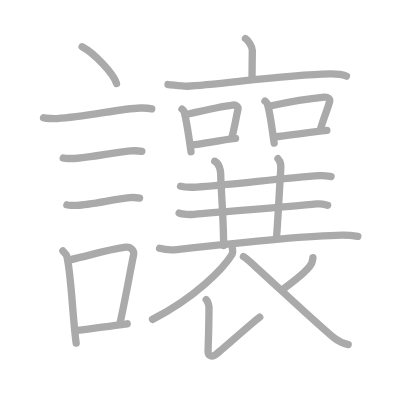
t = 0.00 s
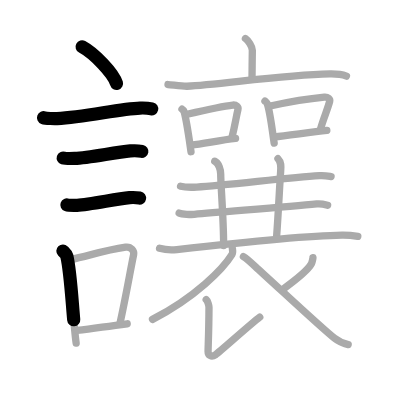
t = 4.75 s
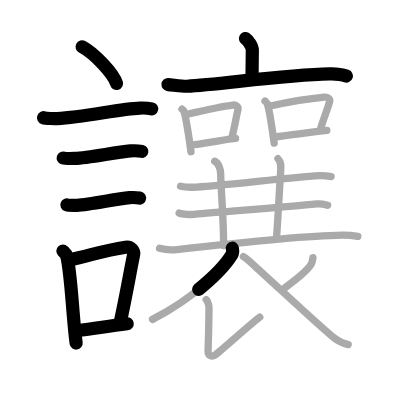
t = 9.50 s
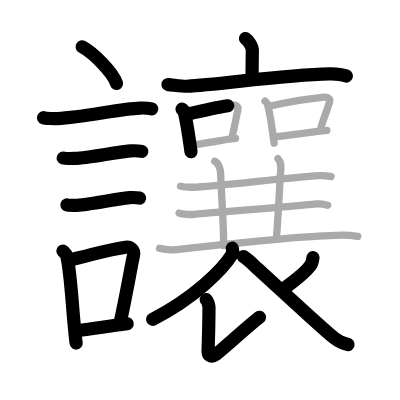
t = 14.50 s
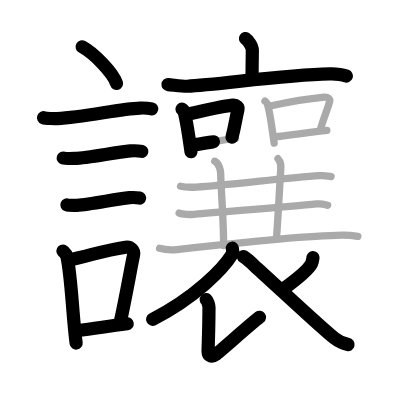
t = 15.50 s
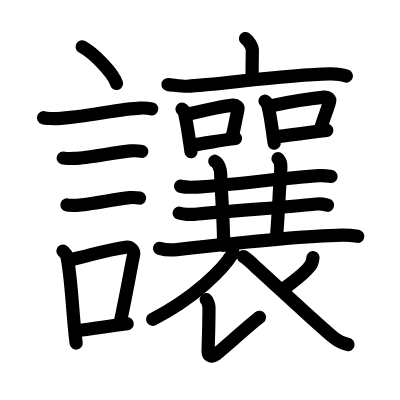
t = 24.00 s

The animated SVG that drew these frames (rendered in a browser with its animation timeline set to each time). Animation: 24 SMIL elements (animate=24); one cycle of 24.00 s.

<?xml version="1.0" standalone="no"?>
<!DOCTYPE svg PUBLIC "-//W3C//DTD SVG 1.1//EN"   "http://www.w3.org/Graphics/SVG/1.1/DTD/svg11.dtd">
<svg width="400px" height="400px"  version="1.1" xmlns="http://www.w3.org/2000/svg">
  <defs>
    <marker id="Triangle" viewBox="0 0 10 10" refX="0" refY="5" markerUnits="strokeWidth" markerWidth="3" style="stroke-opacity:0%;fill:#aaaaaa;" markerHeight="2" orient="auto">
      <path d="M 0 0 L 10 5 L 0 10 z" />
    </marker>
    
    <marker id="Arrow" viewBox="0 0 10 10" refX="5" refY="5" markerUnits="strokeWidth" markerWidth="1.8" style="stroke-opacity:0%;fill:#770000;" markerHeight="2" orient="auto">
      <path d="M 0 4 L 6 4 L 4 1 L 10 5 L 4 9 L 6 6 L 0 6 z" />
        <circle cx="5" cy="5" r="5" />
      </marker>
    
    <marker id="TriangleRed" viewBox="0 0 10 10" refX="0" refY="5" markerUnits="strokeWidth" markerWidth="3" style="stroke-opacity:0%;fill:#CC0000;" markerHeight="2" orient="auto">
      <path d="M 0 0 L 10 5 L 0 10 z" />
    </marker>
    
    <marker id="ArrowRed" viewBox="0 0 10 10" refX="5" refY="5" markerUnits="strokeWidth" markerWidth="1.8" style="stroke-opacity:0%;fill:#CC0000;" markerHeight="2" orient="auto">
      <path d="M 0 4 L 6 4 L 4 1 L 10 5 L 4 9 L 6 6 L 0 6 z" />
        <circle cx="5" cy="5" r="5" />
      </marker>
    
  </defs>
  
  <path style="fill:#ffffff; fill-opacity:100%; fill-rule:evenodd; stroke-width:0;" d="M 0 0 L 400px 0 L 400px 400px L 0 400px L 0 0" />

  <g transform="scale(3.6697247706422 3.6697247706422)">
<path style="fill:none; fill-opacity:0%; fill-rule:evenodd; stroke:#aaaaaa; stroke-opacity:100%; stroke-width: 1.5pt; stroke-linejoin:round; stroke-linecap:round;" d="M22.38 12.75c3.31 1.77 8.54 7.25 9.37 10"></path>
<path style="fill:none; fill-opacity:0%; fill-rule:evenodd; stroke:#aaaaaa; stroke-opacity:100%; stroke-width: 1.5pt; stroke-linejoin:round; stroke-linecap:round;" d="M11.87 32.08c0.63 0.23 3.04 0.27 3.67 0.23c7.8-0.42 16.97-2.67 22.64-2.87c1.05-0.04 2.64 0.11 3.16 0.23"></path>
<path style="fill:none; fill-opacity:0%; fill-rule:evenodd; stroke:#aaaaaa; stroke-opacity:100%; stroke-width: 1.5pt; stroke-linejoin:round; stroke-linecap:round;" d="M17.23 43.06c0.38 0.12 2.71 0.13 3.1 0.12c3.97-0.14 10.92-1.68 15.21-2.05c0.63-0.05 2.79 0.06 3.11 0.12"></path>
<path style="fill:none; fill-opacity:0%; fill-rule:evenodd; stroke:#aaaaaa; stroke-opacity:100%; stroke-width: 1.5pt; stroke-linejoin:round; stroke-linecap:round;" d="M18.23 55.83c0.34 0.12 2.42 0.13 2.77 0.12c3.55-0.13 10.25-1.7 14.31-2.09c0.56-0.05 2.44 0.06 2.72 0.11"></path>
<path style="fill:none; fill-opacity:0%; fill-rule:evenodd; stroke:#aaaaaa; stroke-opacity:100%; stroke-width: 1.5pt; stroke-linejoin:round; stroke-linecap:round;" d="M17.14 68.4c0.43 0.45 0.93 0.81 1.07 1.4c1.23 5.19 1.54 16.2 2.54 23.7"></path>
<path style="fill:none; fill-opacity:0%; fill-rule:evenodd; stroke:#aaaaaa; stroke-opacity:100%; stroke-width: 1.5pt; stroke-linejoin:round; stroke-linecap:round;" d="M18.81 70.87c6.19-1.37 9.48-2.6 15.42-3.5c1.49-0.22 2.39 1.04 2.18 2.06c-0.89 4.25-2.16 11.72-3.74 18.78"></path>
<path style="fill:none; fill-opacity:0%; fill-rule:evenodd; stroke:#aaaaaa; stroke-opacity:100%; stroke-width: 1.5pt; stroke-linejoin:round; stroke-linecap:round;" d="M20.97 90.05c4.8-0.54 7.1-0.97 13.69-1.81"></path>
<path style="fill:none; fill-opacity:0%; fill-rule:evenodd; stroke:#aaaaaa; stroke-opacity:100%; stroke-width: 1.5pt; stroke-linejoin:round; stroke-linecap:round;" d="M66.88 10.5c0.71 0.47 1.88 2.13 1.88 3.22c0 1.81-0.09 5.81-0.09 7.8"></path>
<path style="fill:none; fill-opacity:0%; fill-rule:evenodd; stroke:#aaaaaa; stroke-opacity:100%; stroke-width: 1.5pt; stroke-linejoin:round; stroke-linecap:round;" d="M45.78 23.04c1.22 0.09 4 0.51 5.19 0.46c8.53-0.36 25.88-3.1 38.9-3.35c2.01-0.04 3.04 0.04 4.54 0.59"></path>
<path style="fill:none; fill-opacity:0%; fill-rule:evenodd; stroke:#aaaaaa; stroke-opacity:100%; stroke-width: 1.5pt; stroke-linejoin:round; stroke-linecap:round;" d="M63.31 67.64c0.06 0.44 0.24 1.16-0.12 1.75c-2.34 3.8-9.94 11.64-21.63 17.64"></path>
<path style="fill:none; fill-opacity:0%; fill-rule:evenodd; stroke:#aaaaaa; stroke-opacity:100%; stroke-width: 1.5pt; stroke-linejoin:round; stroke-linecap:round;" d="M56.19 81.65c0.36 0.29 0.76 1.58 0.76 2.08c-0.02 6.4-0.25 10.93-0.25 12.02c0 1.08 0.9 1.7 2.04 0.89s9.6-8.39 12.04-10.23"></path>
<path style="fill:none; fill-opacity:0%; fill-rule:evenodd; stroke:#aaaaaa; stroke-opacity:100%; stroke-width: 1.5pt; stroke-linejoin:round; stroke-linecap:round;" d="M85.28 70.2c0.02 0.21-0.27 1.42-0.42 1.7c-0.92 1.7-3.28 3.71-7.99 7.1"></path>
<path style="fill:none; fill-opacity:0%; fill-rule:evenodd; stroke:#aaaaaa; stroke-opacity:100%; stroke-width: 1.5pt; stroke-linejoin:round; stroke-linecap:round;" d="M66.33 69.91c1.26 0.73 3.28 2.8 3.63 3.11c5.15 4.62 17.69 16.4 21.17 19.12c1.31 1.03 2.43 1.47 3.75 1.76"></path>
<path style="fill:none; fill-opacity:0%; fill-rule:evenodd; stroke:#aaaaaa; stroke-opacity:100%; stroke-width: 1.5pt; stroke-linejoin:round; stroke-linecap:round;" d="M49.6 29.74c0.23 0.21 0.48 0.37 0.56 0.64c0.75 2.73 1.35 7.26 1.89 10.96"></path>
<path style="fill:none; fill-opacity:0%; fill-rule:evenodd; stroke:#aaaaaa; stroke-opacity:100%; stroke-width: 1.5pt; stroke-linejoin:round; stroke-linecap:round;" d="M51 31.14c4.62-1.08 9.8-2.24 12.44-2.51c0.97-0.1 1.55 0.59 1.41 1.17c-0.57 2.41-0.79 4.3-1.64 7.63"></path>
<path style="fill:none; fill-opacity:0%; fill-rule:evenodd; stroke:#aaaaaa; stroke-opacity:100%; stroke-width: 1.5pt; stroke-linejoin:round; stroke-linecap:round;" d="M52.15 39.54c3.11-0.31 7.77-1.33 12.04-1.81"></path>
<path style="fill:none; fill-opacity:0%; fill-rule:evenodd; stroke:#aaaaaa; stroke-opacity:100%; stroke-width: 1.5pt; stroke-linejoin:round; stroke-linecap:round;" d="M72.21 27.56c0.23 0.2 0.47 0.36 0.57 0.61c0.8 1.95 1.38 7.33 1.93 10.84"></path>
<path style="fill:none; fill-opacity:0%; fill-rule:evenodd; stroke:#aaaaaa; stroke-opacity:100%; stroke-width: 1.5pt; stroke-linejoin:round; stroke-linecap:round;" d="M73.65 28.88c4.73-1.02 12.02-2.14 14.74-2.4c0.99-0.09 1.59 0.56 1.45 1.11c-0.59 2.28-1.66 4.52-2.53 7.67"></path>
<path style="fill:none; fill-opacity:0%; fill-rule:evenodd; stroke:#aaaaaa; stroke-opacity:100%; stroke-width: 1.5pt; stroke-linejoin:round; stroke-linecap:round;" d="M74.82 37.29c3.18-0.29 9.87-1.3 14.24-1.75"></path>
<path style="fill:none; fill-opacity:0%; fill-rule:evenodd; stroke:#aaaaaa; stroke-opacity:100%; stroke-width: 1.5pt; stroke-linejoin:round; stroke-linecap:round;" d="M49.2 50.75c0.91 0.23 3.52 0.28 4.42 0.23c8.25-0.44 24.56-2.6 33.43-3.11c1.5-0.09 2.41 0.11 3.17 0.23"></path>
<path style="fill:none; fill-opacity:0%; fill-rule:evenodd; stroke:#aaaaaa; stroke-opacity:100%; stroke-width: 1.5pt; stroke-linejoin:round; stroke-linecap:round;" d="M58.52 43.94c1.11 0.46 1.62 2.5 1.62 3.46c0 3.1 0.8 12.1 0.8 19.51"></path>
<path style="fill:none; fill-opacity:0%; fill-rule:evenodd; stroke:#aaaaaa; stroke-opacity:100%; stroke-width: 1.5pt; stroke-linejoin:round; stroke-linecap:round;" d="M75.75 43.25c0.9 0.91 0.83 2 0.73 3.42c-0.39 5.58-0.58 10.83-1.12 17.96"></path>
<path style="fill:none; fill-opacity:0%; fill-rule:evenodd; stroke:#aaaaaa; stroke-opacity:100%; stroke-width: 1.5pt; stroke-linejoin:round; stroke-linecap:round;" d="M48.82 58.05c0.84 0.36 3.27 0.44 4.12 0.36c7.68-0.7 25.13-2.02 33.38-2.83c1.4-0.14 2.24 0.17 2.95 0.35"></path>
<path style="fill:none; fill-opacity:0%; fill-rule:evenodd; stroke:#aaaaaa; stroke-opacity:100%; stroke-width: 1.5pt; stroke-linejoin:round; stroke-linecap:round;" d="M43.48 67.67c1.23 0.35 3.48 0.49 4.71 0.35c11.24-1.27 33.74-3.77 45.01-3.95c2.04-0.03 3.28 0.17 4.3 0.34"></path>

<path style="fill:none; fill-opacity:0%; fill-rule:evenodd; stroke:#000000; stroke-opacity:100%; stroke-width: 2.7pt; stroke-linejoin:round; stroke-linecap:round;" d="M22.38 12.75c3.31 1.77 8.54 7.25 9.37 10" pathLength="100" stroke-dashoffset="100" stroke-dasharray="100 105"><animate id="dashAnim1" attributeName="stroke-dashoffset" from="100" to="0" dur="1s" calcMode="linear" fill="freeze"/></path>
<path style="fill:none; fill-opacity:0%; fill-rule:evenodd; stroke:#000000; stroke-opacity:100%; stroke-width: 2.7pt; stroke-linejoin:round; stroke-linecap:round;" d="M11.87 32.08c0.63 0.23 3.04 0.27 3.67 0.23c7.8-0.42 16.97-2.67 22.64-2.87c1.05-0.04 2.64 0.11 3.16 0.23" pathLength="100" stroke-dashoffset="100" stroke-dasharray="100 105"><animate id="dashAnim2" attributeName="stroke-dashoffset" from="100" to="0" dur="1s" calcMode="linear" begin="dashAnim1.end" fill="freeze"/></path>
<path style="fill:none; fill-opacity:0%; fill-rule:evenodd; stroke:#000000; stroke-opacity:100%; stroke-width: 2.7pt; stroke-linejoin:round; stroke-linecap:round;" d="M17.23 43.06c0.38 0.12 2.71 0.13 3.1 0.12c3.97-0.14 10.92-1.68 15.21-2.05c0.63-0.05 2.79 0.06 3.11 0.12" pathLength="100" stroke-dashoffset="100" stroke-dasharray="100 105"><animate id="dashAnim3" attributeName="stroke-dashoffset" from="100" to="0" dur="1s" calcMode="linear" begin="dashAnim2.end" fill="freeze"/></path>
<path style="fill:none; fill-opacity:0%; fill-rule:evenodd; stroke:#000000; stroke-opacity:100%; stroke-width: 2.7pt; stroke-linejoin:round; stroke-linecap:round;" d="M18.23 55.83c0.34 0.12 2.42 0.13 2.77 0.12c3.55-0.13 10.25-1.7 14.31-2.09c0.56-0.05 2.44 0.06 2.72 0.11" pathLength="100" stroke-dashoffset="100" stroke-dasharray="100 105"><animate id="dashAnim4" attributeName="stroke-dashoffset" from="100" to="0" dur="1s" calcMode="linear" begin="dashAnim3.end" fill="freeze"/></path>
<path style="fill:none; fill-opacity:0%; fill-rule:evenodd; stroke:#000000; stroke-opacity:100%; stroke-width: 2.7pt; stroke-linejoin:round; stroke-linecap:round;" d="M17.14 68.4c0.43 0.45 0.93 0.81 1.07 1.4c1.23 5.19 1.54 16.2 2.54 23.7" pathLength="100" stroke-dashoffset="100" stroke-dasharray="100 105"><animate id="dashAnim5" attributeName="stroke-dashoffset" from="100" to="0" dur="1s" calcMode="linear" begin="dashAnim4.end" fill="freeze"/></path>
<path style="fill:none; fill-opacity:0%; fill-rule:evenodd; stroke:#000000; stroke-opacity:100%; stroke-width: 2.7pt; stroke-linejoin:round; stroke-linecap:round;" d="M18.81 70.87c6.19-1.37 9.48-2.6 15.42-3.5c1.49-0.22 2.39 1.04 2.18 2.06c-0.89 4.25-2.16 11.72-3.74 18.78" pathLength="100" stroke-dashoffset="100" stroke-dasharray="100 105"><animate id="dashAnim6" attributeName="stroke-dashoffset" from="100" to="0" dur="1s" calcMode="linear" begin="dashAnim5.end" fill="freeze"/></path>
<path style="fill:none; fill-opacity:0%; fill-rule:evenodd; stroke:#000000; stroke-opacity:100%; stroke-width: 2.7pt; stroke-linejoin:round; stroke-linecap:round;" d="M20.97 90.05c4.8-0.54 7.1-0.97 13.69-1.81" pathLength="100" stroke-dashoffset="100" stroke-dasharray="100 105"><animate id="dashAnim7" attributeName="stroke-dashoffset" from="100" to="0" dur="1s" calcMode="linear" begin="dashAnim6.end" fill="freeze"/></path>
<path style="fill:none; fill-opacity:0%; fill-rule:evenodd; stroke:#000000; stroke-opacity:100%; stroke-width: 2.7pt; stroke-linejoin:round; stroke-linecap:round;" d="M66.88 10.5c0.71 0.47 1.88 2.13 1.88 3.22c0 1.81-0.09 5.81-0.09 7.8" pathLength="100" stroke-dashoffset="100" stroke-dasharray="100 105"><animate id="dashAnim8" attributeName="stroke-dashoffset" from="100" to="0" dur="1s" calcMode="linear" begin="dashAnim7.end" fill="freeze"/></path>
<path style="fill:none; fill-opacity:0%; fill-rule:evenodd; stroke:#000000; stroke-opacity:100%; stroke-width: 2.7pt; stroke-linejoin:round; stroke-linecap:round;" d="M45.78 23.04c1.22 0.09 4 0.51 5.19 0.46c8.53-0.36 25.88-3.1 38.9-3.35c2.01-0.04 3.04 0.04 4.54 0.59" pathLength="100" stroke-dashoffset="100" stroke-dasharray="100 105"><animate id="dashAnim9" attributeName="stroke-dashoffset" from="100" to="0" dur="1s" calcMode="linear" begin="dashAnim8.end" fill="freeze"/></path>
<path style="fill:none; fill-opacity:0%; fill-rule:evenodd; stroke:#000000; stroke-opacity:100%; stroke-width: 2.7pt; stroke-linejoin:round; stroke-linecap:round;" d="M63.31 67.64c0.06 0.44 0.24 1.16-0.12 1.75c-2.34 3.8-9.94 11.64-21.63 17.64" pathLength="100" stroke-dashoffset="100" stroke-dasharray="100 105"><animate id="dashAnim10" attributeName="stroke-dashoffset" from="100" to="0" dur="1s" calcMode="linear" begin="dashAnim9.end" fill="freeze"/></path>
<path style="fill:none; fill-opacity:0%; fill-rule:evenodd; stroke:#000000; stroke-opacity:100%; stroke-width: 2.7pt; stroke-linejoin:round; stroke-linecap:round;" d="M56.19 81.65c0.36 0.29 0.76 1.58 0.76 2.08c-0.02 6.4-0.25 10.93-0.25 12.02c0 1.08 0.9 1.7 2.04 0.89s9.6-8.39 12.04-10.23" pathLength="100" stroke-dashoffset="100" stroke-dasharray="100 105"><animate id="dashAnim11" attributeName="stroke-dashoffset" from="100" to="0" dur="1s" calcMode="linear" begin="dashAnim10.end" fill="freeze"/></path>
<path style="fill:none; fill-opacity:0%; fill-rule:evenodd; stroke:#000000; stroke-opacity:100%; stroke-width: 2.7pt; stroke-linejoin:round; stroke-linecap:round;" d="M85.28 70.2c0.02 0.21-0.27 1.42-0.42 1.7c-0.92 1.7-3.28 3.71-7.99 7.1" pathLength="100" stroke-dashoffset="100" stroke-dasharray="100 105"><animate id="dashAnim12" attributeName="stroke-dashoffset" from="100" to="0" dur="1s" calcMode="linear" begin="dashAnim11.end" fill="freeze"/></path>
<path style="fill:none; fill-opacity:0%; fill-rule:evenodd; stroke:#000000; stroke-opacity:100%; stroke-width: 2.7pt; stroke-linejoin:round; stroke-linecap:round;" d="M66.33 69.91c1.26 0.73 3.28 2.8 3.63 3.11c5.15 4.62 17.69 16.4 21.17 19.12c1.31 1.03 2.43 1.47 3.75 1.76" pathLength="100" stroke-dashoffset="100" stroke-dasharray="100 105"><animate id="dashAnim13" attributeName="stroke-dashoffset" from="100" to="0" dur="1s" calcMode="linear" begin="dashAnim12.end" fill="freeze"/></path>
<path style="fill:none; fill-opacity:0%; fill-rule:evenodd; stroke:#000000; stroke-opacity:100%; stroke-width: 2.7pt; stroke-linejoin:round; stroke-linecap:round;" d="M49.6 29.74c0.23 0.21 0.48 0.37 0.56 0.64c0.75 2.73 1.35 7.26 1.89 10.96" pathLength="100" stroke-dashoffset="100" stroke-dasharray="100 105"><animate id="dashAnim14" attributeName="stroke-dashoffset" from="100" to="0" dur="1s" calcMode="linear" begin="dashAnim13.end" fill="freeze"/></path>
<path style="fill:none; fill-opacity:0%; fill-rule:evenodd; stroke:#000000; stroke-opacity:100%; stroke-width: 2.7pt; stroke-linejoin:round; stroke-linecap:round;" d="M51 31.14c4.62-1.08 9.8-2.24 12.44-2.51c0.97-0.1 1.55 0.59 1.41 1.17c-0.57 2.41-0.79 4.3-1.64 7.63" pathLength="100" stroke-dashoffset="100" stroke-dasharray="100 105"><animate id="dashAnim15" attributeName="stroke-dashoffset" from="100" to="0" dur="1s" calcMode="linear" begin="dashAnim14.end" fill="freeze"/></path>
<path style="fill:none; fill-opacity:0%; fill-rule:evenodd; stroke:#000000; stroke-opacity:100%; stroke-width: 2.7pt; stroke-linejoin:round; stroke-linecap:round;" d="M52.15 39.54c3.11-0.31 7.77-1.33 12.04-1.81" pathLength="100" stroke-dashoffset="100" stroke-dasharray="100 105"><animate id="dashAnim16" attributeName="stroke-dashoffset" from="100" to="0" dur="1s" calcMode="linear" begin="dashAnim15.end" fill="freeze"/></path>
<path style="fill:none; fill-opacity:0%; fill-rule:evenodd; stroke:#000000; stroke-opacity:100%; stroke-width: 2.7pt; stroke-linejoin:round; stroke-linecap:round;" d="M72.21 27.56c0.23 0.2 0.47 0.36 0.57 0.61c0.8 1.95 1.38 7.33 1.93 10.84" pathLength="100" stroke-dashoffset="100" stroke-dasharray="100 105"><animate id="dashAnim17" attributeName="stroke-dashoffset" from="100" to="0" dur="1s" calcMode="linear" begin="dashAnim16.end" fill="freeze"/></path>
<path style="fill:none; fill-opacity:0%; fill-rule:evenodd; stroke:#000000; stroke-opacity:100%; stroke-width: 2.7pt; stroke-linejoin:round; stroke-linecap:round;" d="M73.65 28.88c4.73-1.02 12.02-2.14 14.74-2.4c0.99-0.09 1.59 0.56 1.45 1.11c-0.59 2.28-1.66 4.52-2.53 7.67" pathLength="100" stroke-dashoffset="100" stroke-dasharray="100 105"><animate id="dashAnim18" attributeName="stroke-dashoffset" from="100" to="0" dur="1s" calcMode="linear" begin="dashAnim17.end" fill="freeze"/></path>
<path style="fill:none; fill-opacity:0%; fill-rule:evenodd; stroke:#000000; stroke-opacity:100%; stroke-width: 2.7pt; stroke-linejoin:round; stroke-linecap:round;" d="M74.82 37.29c3.18-0.29 9.87-1.3 14.24-1.75" pathLength="100" stroke-dashoffset="100" stroke-dasharray="100 105"><animate id="dashAnim19" attributeName="stroke-dashoffset" from="100" to="0" dur="1s" calcMode="linear" begin="dashAnim18.end" fill="freeze"/></path>
<path style="fill:none; fill-opacity:0%; fill-rule:evenodd; stroke:#000000; stroke-opacity:100%; stroke-width: 2.7pt; stroke-linejoin:round; stroke-linecap:round;" d="M49.2 50.75c0.91 0.23 3.52 0.28 4.42 0.23c8.25-0.44 24.56-2.6 33.43-3.11c1.5-0.09 2.41 0.11 3.17 0.23" pathLength="100" stroke-dashoffset="100" stroke-dasharray="100 105"><animate id="dashAnim20" attributeName="stroke-dashoffset" from="100" to="0" dur="1s" calcMode="linear" begin="dashAnim19.end" fill="freeze"/></path>
<path style="fill:none; fill-opacity:0%; fill-rule:evenodd; stroke:#000000; stroke-opacity:100%; stroke-width: 2.7pt; stroke-linejoin:round; stroke-linecap:round;" d="M58.52 43.94c1.11 0.46 1.62 2.5 1.62 3.46c0 3.1 0.8 12.1 0.8 19.51" pathLength="100" stroke-dashoffset="100" stroke-dasharray="100 105"><animate id="dashAnim21" attributeName="stroke-dashoffset" from="100" to="0" dur="1s" calcMode="linear" begin="dashAnim20.end" fill="freeze"/></path>
<path style="fill:none; fill-opacity:0%; fill-rule:evenodd; stroke:#000000; stroke-opacity:100%; stroke-width: 2.7pt; stroke-linejoin:round; stroke-linecap:round;" d="M75.75 43.25c0.9 0.91 0.83 2 0.73 3.42c-0.39 5.58-0.58 10.83-1.12 17.96" pathLength="100" stroke-dashoffset="100" stroke-dasharray="100 105"><animate id="dashAnim22" attributeName="stroke-dashoffset" from="100" to="0" dur="1s" calcMode="linear" begin="dashAnim21.end" fill="freeze"/></path>
<path style="fill:none; fill-opacity:0%; fill-rule:evenodd; stroke:#000000; stroke-opacity:100%; stroke-width: 2.7pt; stroke-linejoin:round; stroke-linecap:round;" d="M48.82 58.05c0.84 0.36 3.27 0.44 4.12 0.36c7.68-0.7 25.13-2.02 33.38-2.83c1.4-0.14 2.24 0.17 2.95 0.35" pathLength="100" stroke-dashoffset="100" stroke-dasharray="100 105"><animate id="dashAnim23" attributeName="stroke-dashoffset" from="100" to="0" dur="1s" calcMode="linear" begin="dashAnim22.end" fill="freeze"/></path>
<path style="fill:none; fill-opacity:0%; fill-rule:evenodd; stroke:#000000; stroke-opacity:100%; stroke-width: 2.7pt; stroke-linejoin:round; stroke-linecap:round;" d="M43.48 67.67c1.23 0.35 3.48 0.49 4.71 0.35c11.24-1.27 33.74-3.77 45.01-3.95c2.04-0.03 3.28 0.17 4.3 0.34" pathLength="100" stroke-dashoffset="100" stroke-dasharray="100 105"><animate id="dashAnim24" attributeName="stroke-dashoffset" from="100" to="0" dur="1s" calcMode="linear" begin="dashAnim23.end" fill="freeze"/></path>

</g>

</svg>  
          
